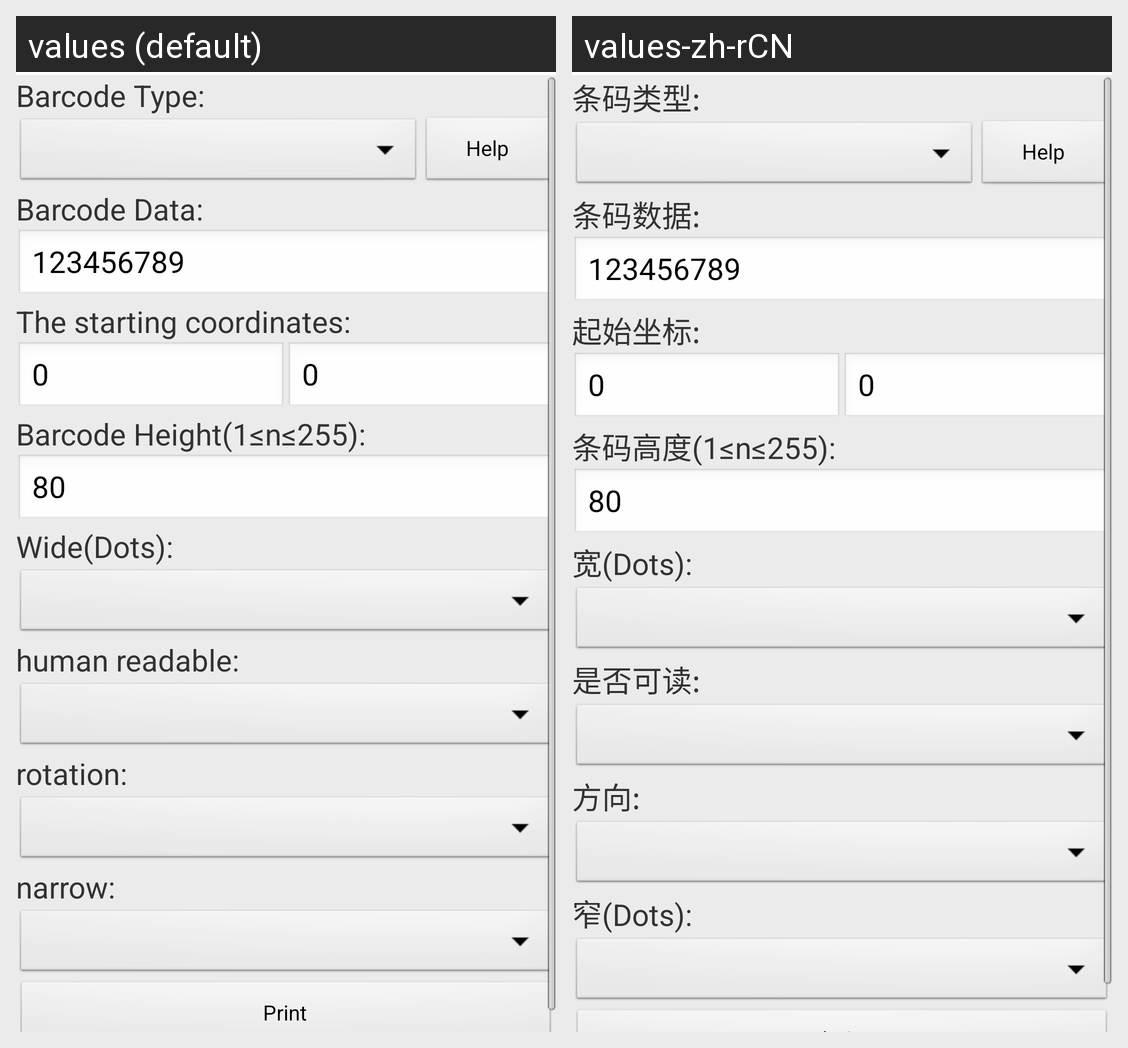

This grid shows one Android layout under two languages. Give, for every string resource on the screen, its name, the default text and each shown locale's text.
Android screen res/layout/activity_1dbarcodes.xml rendered under 2 locales, left to right: values (default), values-zh-rCN. Device: Nexus 5 (rendered at 1080×1920; each locale shown at half size, 540×960, under a caption strip naming it); theme AppTheme.
Strings drawn on this screen, with the default value and each locale's value (text and hints the layout hard-codes, and strings that could not be matched under every locale, appear in the picture but are not listed):

activity_1dbarcodes_type
  values: Barcode Type:
  values-zh-rCN: 条码类型:

activity_1dbarcodes_btnhelp
  values: Help
  values-zh-rCN: Help

activity_1dbarcodes_data
  values: Barcode Data:
  values-zh-rCN: 条码数据:

activity_1dbarcodes_start_cd
  values: The starting coordinates:
  values-zh-rCN: 起始坐标:

activity_1dbarcodes_height
  values: Barcode Height(1≤n≤255):
  values-zh-rCN: 条码高度(1≤n≤255):

activity_1dbarcodes_width
  values: Wide(Dots):
  values-zh-rCN: 宽(Dots):

activity_1dbarcodes_readable
  values: human readable:
  values-zh-rCN: 是否可读:

activity_1dbarcodes_rotation
  values: rotation:
  values-zh-rCN: 方向:

activity_1dbarcodes_narrow
  values: narrow:
  values-zh-rCN: 窄(Dots):
